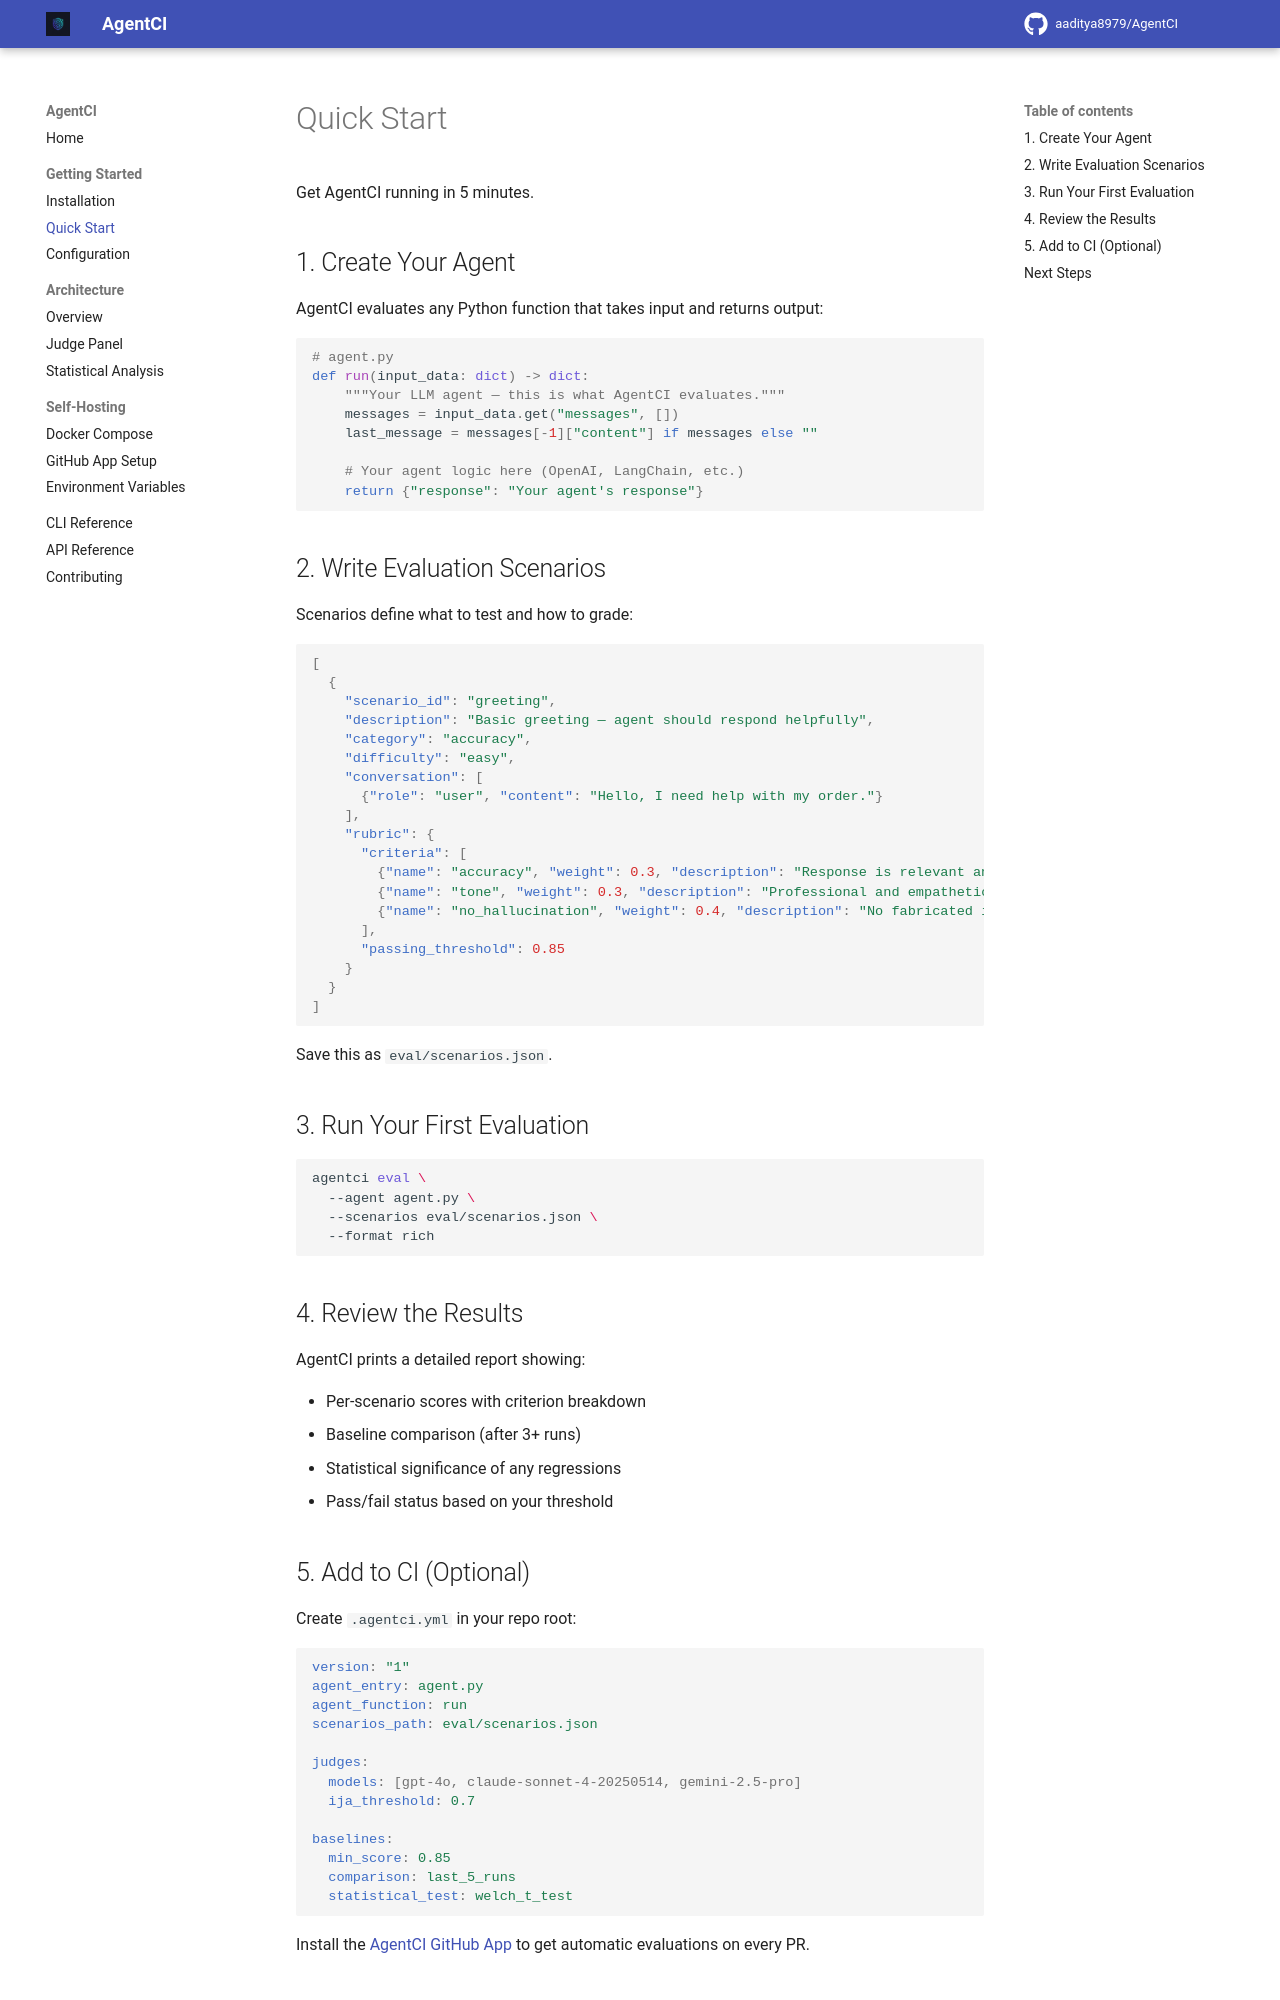

repository: aaditya8979/AgentCI · page: getting-started/quickstart/index.html · generator: mkdocs

# Quick Start

Get AgentCI running in 5 minutes.

## 1. Create Your Agent

AgentCI evaluates any Python function that takes input and returns output:

```python
# agent.py
def run(input_data: dict) -> dict:
    """Your LLM agent — this is what AgentCI evaluates."""
    messages = input_data.get("messages", [])
    last_message = messages[-1]["content"] if messages else ""
    
    # Your agent logic here (OpenAI, LangChain, etc.)
    return {"response": "Your agent's response"}
```

## 2. Write Evaluation Scenarios

Scenarios define what to test and how to grade:

```json
[
  {
    "scenario_id": "greeting",
    "description": "Basic greeting — agent should respond helpfully",
    "category": "accuracy",
    "difficulty": "easy",
    "conversation": [
      {"role": "user", "content": "Hello, I need help with my order."}
    ],
    "rubric": {
      "criteria": [
        {"name": "accuracy", "weight": 0.3, "description": "Response is relevant and correct"},
        {"name": "tone", "weight": 0.3, "description": "Professional and empathetic"},
        {"name": "no_hallucination", "weight": 0.4, "description": "No fabricated information"}
      ],
      "passing_threshold": 0.85
    }
  }
]
```

Save this as `eval/scenarios.json`.

## 3. Run Your First Evaluation

```bash
agentci eval \
  --agent agent.py \
  --scenarios eval/scenarios.json \
  --format rich
```

## 4. Review the Results

AgentCI prints a detailed report showing:

- Per-scenario scores with criterion breakdown
- Baseline comparison (after 3+ runs)
- Statistical significance of any regressions
- Pass/fail status based on your threshold
